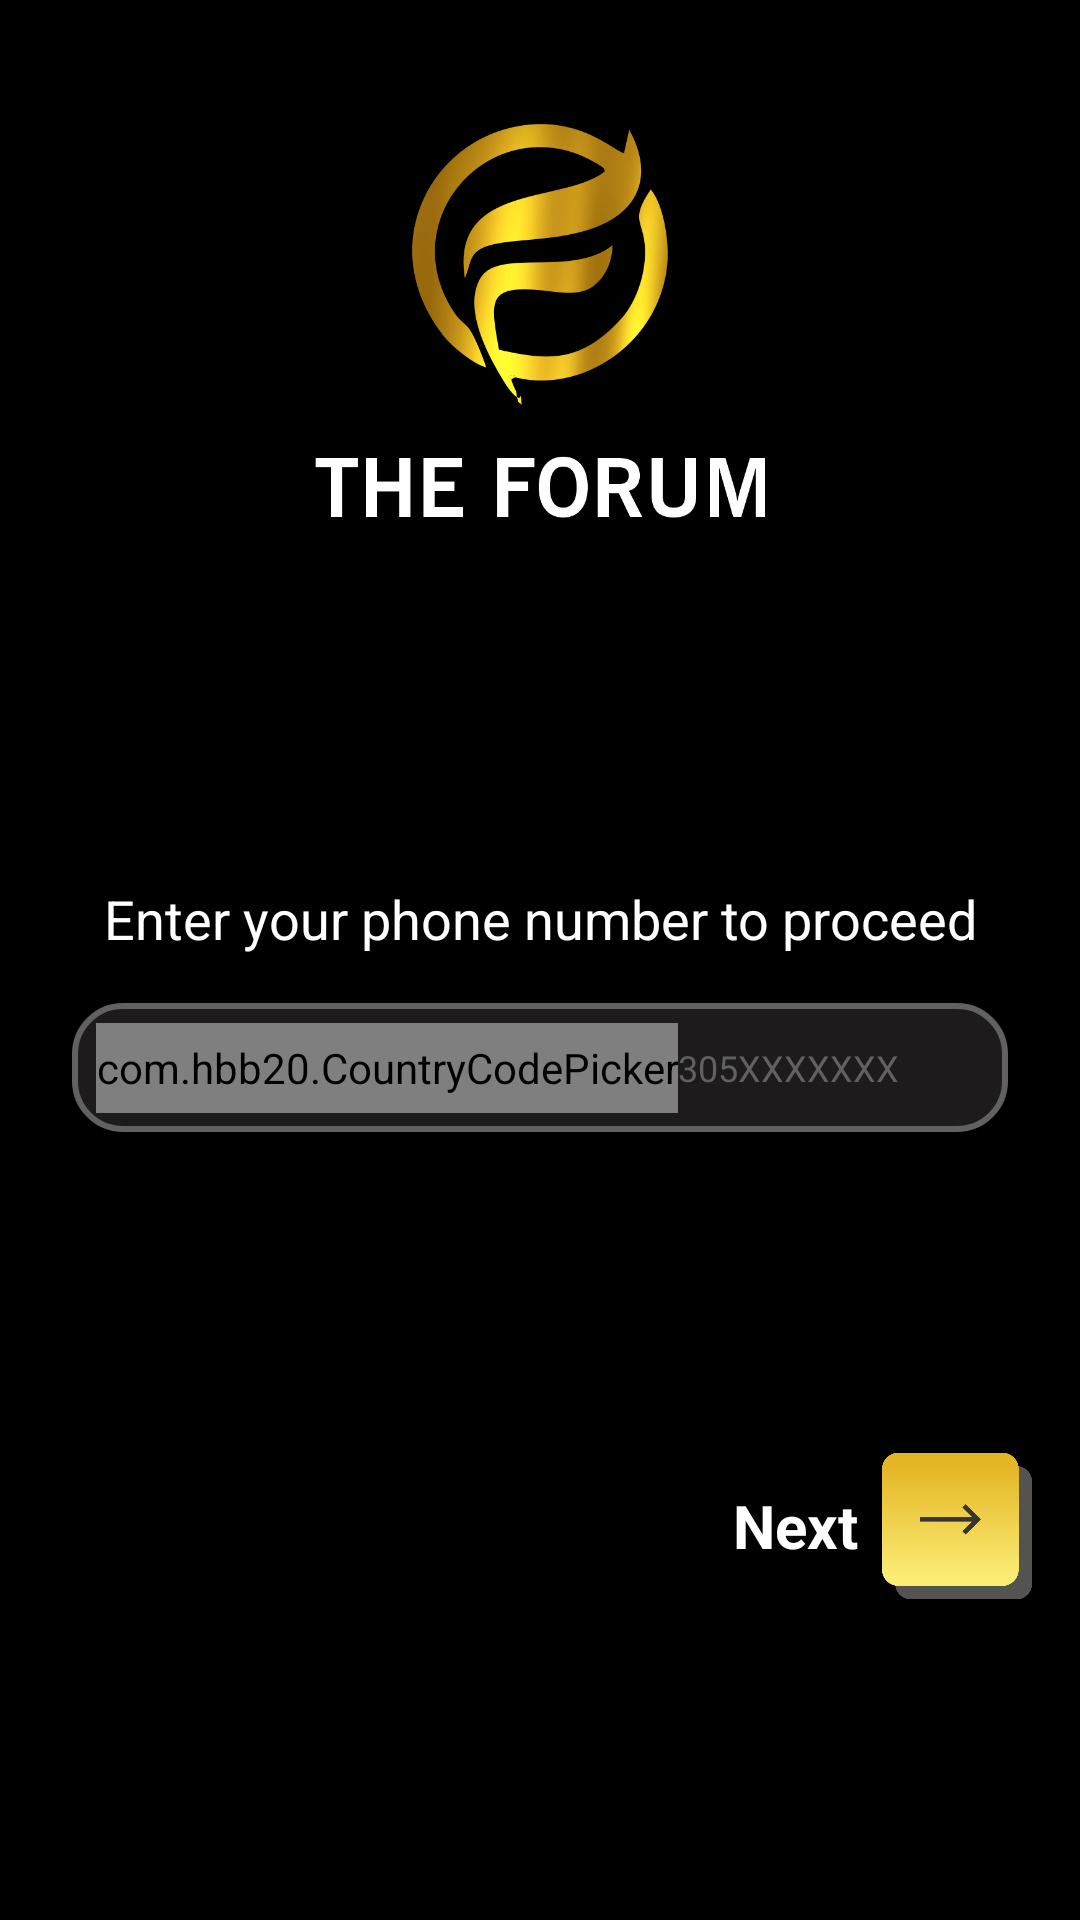

Reconstruct the res/layout file that produces this screen, plus the resources it refers to.
<!-- AndroidManifest.xml: application theme Theme.TheForum -->
<!-- res/layout/activity_authentication.xml -->
<?xml version="1.0" encoding="utf-8"?>
<androidx.constraintlayout.widget.ConstraintLayout xmlns:android="http://schemas.android.com/apk/res/android"
    xmlns:app="http://schemas.android.com/apk/res-auto"
    xmlns:tools="http://schemas.android.com/tools"
    android:layout_width="match_parent"
    android:layout_height="match_parent"
    tools:context="com.webdoc.Activities.LoginAndRegistration.AuthenticationActivity">

    <androidx.constraintlayout.widget.ConstraintLayout
        android:layout_width="match_parent"
        android:layout_height="match_parent"
        app:layout_constraintBottom_toBottomOf="parent"
        app:layout_constraintEnd_toEndOf="parent"
        android:background="@color/black"
        app:layout_constraintHorizontal_bias="0.0"
        app:layout_constraintStart_toStartOf="parent"
        app:layout_constraintTop_toTopOf="parent"
        app:layout_constraintVertical_bias="1.0">

        <ImageView
            android:id="@+id/iv_logo"
            android:layout_width="150dp"
            android:layout_height="150dp"
            android:layout_marginTop="32dp"
            android:contentDescription="@string/logo"
            android:src="@drawable/theforum"
            app:layout_constraintEnd_toEndOf="parent"
            app:layout_constraintStart_toStartOf="parent"
            app:layout_constraintTop_toTopOf="parent" />

        <ImageView
            android:id="@+id/iv_authentication"
            android:layout_width="80dp"
            android:layout_height="80dp"
            android:layout_marginTop="16dp"
            android:src="@drawable/authentication"
            app:layout_constraintBottom_toTopOf="@+id/tv_account"
            app:layout_constraintEnd_toEndOf="parent"
            app:layout_constraintStart_toStartOf="parent"
            app:layout_constraintTop_toBottomOf="@+id/iv_logo" />

        <TextView
            android:id="@+id/tv_account"
            android:layout_width="wrap_content"
            android:layout_height="wrap_content"
            android:layout_marginTop="16dp"
            android:text="Enter your phone number to proceed"
            android:textColor="@color/white"
            android:textSize="18sp"
            app:layout_constraintBottom_toTopOf="@+id/cl_numberlayout"
            app:layout_constraintEnd_toEndOf="parent"
            app:layout_constraintStart_toStartOf="parent"
            app:layout_constraintTop_toBottomOf="@+id/iv_authentication" />

        <TextView
            android:id="@+id/tv_login"
            android:layout_width="wrap_content"
            android:layout_height="wrap_content"
            android:layout_marginTop="16dp"
            android:text="Login Account"
            android:textColor="@color/white"
            android:textSize="18sp"
            android:textStyle="bold"
            android:visibility="gone"
            app:layout_constraintEnd_toEndOf="parent"
            app:layout_constraintStart_toStartOf="parent"
            app:layout_constraintTop_toBottomOf="@+id/iv_logo" />

        <androidx.constraintlayout.widget.ConstraintLayout
            android:id="@+id/cl_numberlayout"
            android:layout_width="0dp"
            android:layout_height="0dp"
            android:layout_marginStart="24dp"
            android:layout_marginTop="16dp"
            android:layout_marginEnd="24dp"
            android:background="@drawable/black_border"
            app:layout_constraintDimensionRatio="h,4:0.55"
            app:layout_constraintEnd_toEndOf="parent"
            app:layout_constraintStart_toStartOf="parent"
            app:layout_constraintTop_toBottomOf="@+id/tv_account">

            <com.hbb20.CountryCodePicker
                android:id="@+id/ccp"
                android:layout_width="0dp"
                android:layout_height="30dp"
                android:layout_marginStart="8dp"
                android:padding="0dp"
                app:contentColor="@color/white"
                app:defaultNameCode="PK"
                app:hideNameCode="true"
                app:layout_constraintBottom_toBottomOf="parent"
                app:layout_constraintStart_toStartOf="parent"
                app:layout_constraintTop_toTopOf="parent"
                app:textSize="10sp" />

            <EditText
                android:id="@+id/edtMobileNo"
                android:layout_width="0dp"
                android:layout_height="0dp"
                android:layout_marginEnd="8dp"
                android:background="@android:color/transparent"
                android:digits="0123456789"
                android:ems="10"
                android:hint="305XXXXXXX"
                android:inputType="phone"
                android:maxLength="10"
                android:textColor="@color/white"
                android:paddingStart="0dp"
                android:paddingEnd="8dp"
                android:textColorHint="#616161"
                android:textSize="12sp"
                app:layout_constraintBottom_toBottomOf="parent"
                app:layout_constraintEnd_toEndOf="parent"
                app:layout_constraintStart_toEndOf="@+id/ccp"
                app:layout_constraintTop_toTopOf="parent"
                tools:ignore="Autofill" />


        </androidx.constraintlayout.widget.ConstraintLayout>

        <androidx.constraintlayout.widget.ConstraintLayout
            android:id="@+id/cl_numberlayout2"
            android:layout_width="0dp"
            android:layout_height="0dp"
            android:layout_marginStart="24dp"
            android:layout_marginTop="24dp"
            android:layout_marginEnd="24dp"
            android:background="@drawable/black_border"
            android:visibility="gone"
            app:layout_constraintDimensionRatio="h,4:0.55"
            app:layout_constraintEnd_toEndOf="parent"
            app:layout_constraintStart_toStartOf="parent"
            app:layout_constraintTop_toBottomOf="@+id/cl_numberlayout">


            <EditText
                android:id="@+id/edtPassword"
                android:layout_width="0dp"
                android:layout_height="0dp"
                android:layout_marginStart="10dp"
                android:background="@android:color/transparent"
                android:ems="10"
                android:hint="Enter Password"
                android:inputType="textPassword"
                android:maxLength="10"
                android:paddingStart="0dp"
                android:paddingEnd="8dp"
                app:layout_constraintBottom_toBottomOf="parent"
                app:layout_constraintEnd_toEndOf="parent"
                app:layout_constraintStart_toStartOf="parent"
                app:layout_constraintTop_toTopOf="parent"
                tools:ignore="Autofill" />


        </androidx.constraintlayout.widget.ConstraintLayout>

        <androidx.appcompat.widget.AppCompatButton
            android:id="@+id/btnLogin"
            android:layout_width="150dp"
            android:layout_height="wrap_content"
            android:layout_marginTop="16dp"
            android:background="@drawable/black_border"
            android:backgroundTint="@color/darkyellow"
            android:text="Login"
            android:textAllCaps="false"
            android:textColor="@color/black"
            android:textSize="12sp"
            android:textStyle="bold"
            android:visibility="gone"
            app:layout_constraintEnd_toEndOf="parent"
            app:layout_constraintStart_toStartOf="parent"
            app:layout_constraintTop_toBottomOf="@id/cl_numberlayout2" />

        <TextView
            android:id="@+id/tv_create"
            android:layout_width="wrap_content"
            android:layout_height="wrap_content"
            android:layout_marginEnd="8dp"
            android:text="Next"
            android:textColor="@color/white"
            android:textSize="20sp"
            android:textStyle="bold"
            app:layout_constraintBottom_toBottomOf="@+id/iv_signIn"
            app:layout_constraintEnd_toStartOf="@+id/iv_signIn"
            app:layout_constraintTop_toTopOf="@+id/iv_signIn" />

        <ImageView
            android:id="@+id/iv_signIn"
            android:layout_width="50dp"
            android:layout_height="50dp"
            android:layout_marginEnd="16dp"
            android:contentDescription="@string/create"
            android:src="@drawable/create"
            app:layout_constraintBottom_toBottomOf="parent"
            app:layout_constraintEnd_toEndOf="parent"
            app:layout_constraintTop_toBottomOf="@+id/cl_numberlayout" />


    </androidx.constraintlayout.widget.ConstraintLayout>


</androidx.constraintlayout.widget.ConstraintLayout>
<!-- resources referenced by this layout -->
<resources>
  <color name="black">#FF000000</color>
  <color name="darkyellow">#FBE736</color>
  <color name="white">#FFFFFFFF</color>
  <!-- drawable black_border (drawable) -->
  <?xml version="1.0" encoding="utf-8"?>
  <shape
      xmlns:android="http://schemas.android.com/apk/res/android"
      android:shape="rectangle">
  
      <corners android:radius="16dp" />
      <solid android:color="#1D1B1B" />
  
      <stroke
          android:width="2dp"
          android:color="#616161" />
  
  </shape>
  <!-- drawable create: png bitmap (drawable, 11255 bytes) -->
  <!-- drawable theforum: png bitmap (drawable, 94007 bytes) -->
  <string name="create">Create</string>
  <string name="logo">Logo</string>
  <style name="Theme.TheForum" parent="Theme.AppCompat.Light.DarkActionBar">
          <item name="windowActionBar">true</item>
          <item name="windowNoTitle">false</item>
          
          <item name="colorPrimary">@color/black</item>
          <item name="colorPrimaryVariant">@color/black</item>
          <item name="colorOnPrimary">@color/white</item>
          
          <item name="colorSecondary">@color/teal_200</item>
          <item name="colorSecondaryVariant">@color/teal_700</item>
          <item name="colorOnSecondary">@color/white</item>
          
          <item name="android:statusBarColor" tools:targetApi="l">?attr/colorPrimaryVariant</item>
          
      </style>
  <color name="teal_200">#FF03DAC5</color>
  <color name="teal_700">#FF018786</color>
</resources>
